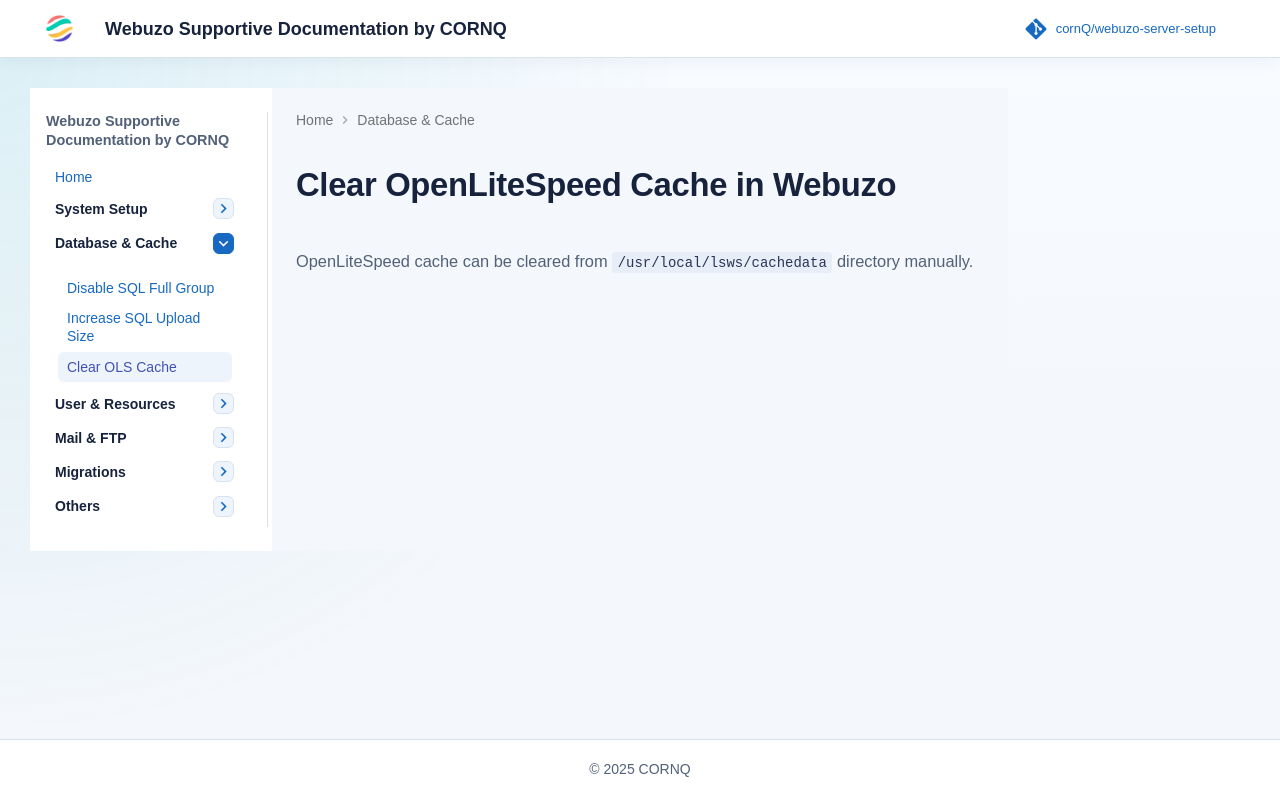

repository: cornQ/webuzo-server-setup · page: webuzo-openlitespeed-cache-clean/index.html · generator: mkdocs

> OpenLiteSpeed cache can be cleared from  `/usr/local/lsws/cachedata` directory manually.
